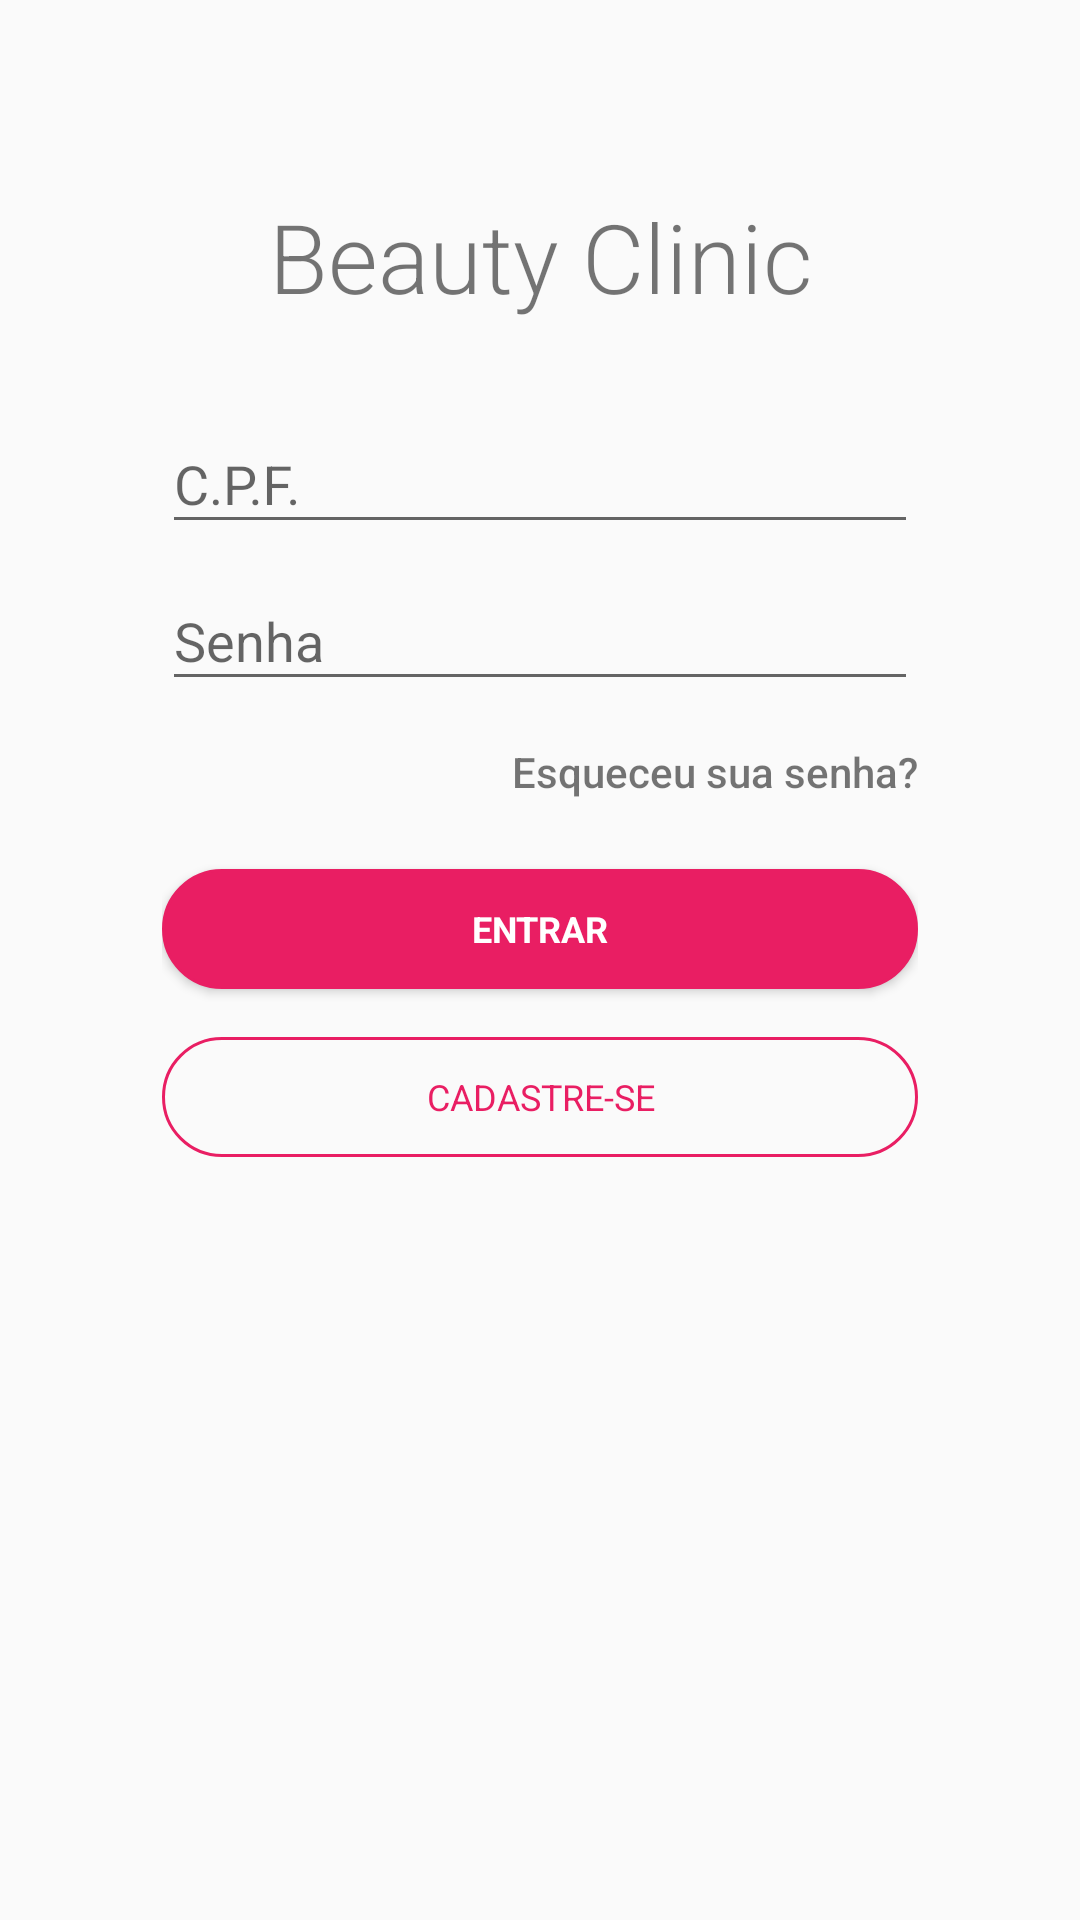

This screen was rendered from an Android layout file. Write that file and the resources it references.
<!-- AndroidManifest.xml: activity theme AppTheme.NoActionBar -->
<!-- res/layout/activity_login.xml -->
<android.support.design.widget.CoordinatorLayout xmlns:android="http://schemas.android.com/apk/res/android"
    xmlns:tools="http://schemas.android.com/tools"
    android:layout_width="match_parent"
    android:layout_height="match_parent"
    android:gravity="center_horizontal"
    android:orientation="vertical"
    tools:context="br.com.artechapps.app.activity.LoginActivity">

    <LinearLayout
        android:layout_width="match_parent"
        android:layout_height="match_parent"
        android:layout_marginEnd="54dp"
        android:layout_marginStart="54dp"
        android:layout_marginTop="64dp"
        android:orientation="vertical">

        <TextView
            android:layout_width="match_parent"
            android:layout_height="wrap_content"
            android:fontFamily="sans-serif-light"
            android:gravity="center"
            android:text="Beauty Clinic"
            android:textSize="32dp" />


        <android.support.design.widget.TextInputLayout
            android:layout_width="match_parent"
            android:layout_height="wrap_content"
            android:layout_marginTop="22dp"
            android:hint="C.P.F.">

            <EditText
                android:id="@+id/email"
                style="?android:textAppearanceMedium"
                android:layout_width="match_parent"
                android:layout_height="wrap_content"
                android:inputType="number"
                android:maxLength="14" />

        </android.support.design.widget.TextInputLayout>

        <android.support.design.widget.TextInputLayout
            android:layout_width="match_parent"
            android:layout_height="wrap_content"
            android:hint="Senha">

            <EditText
                android:id="@+id/password"
                style="?android:textAppearanceMedium"
                android:layout_width="match_parent"
                android:layout_height="wrap_content"
                android:imeActionId="@+id/login"
                android:imeOptions="actionUnspecified"
                android:inputType="textPassword"
                android:maxLines="1" />

        </android.support.design.widget.TextInputLayout>

        <TextView
            android:id="@+id/tv_forgot_password"
            android:layout_width="match_parent"
            android:layout_height="26dp"
            android:layout_marginTop="14dp"
            android:fontFamily="sans-serif-medium"
            android:gravity="right"
            android:text="Esqueceu sua senha?" />

        <Button
            android:id="@+id/sign_in_button"
            style="?android:textAppearanceSmall"
            android:layout_width="match_parent"
            android:layout_height="40dp"
            android:layout_marginTop="16dp"
            android:background="@drawable/button_selector"
            android:clickable="false"
            android:text="@string/action_sign_in"
            android:textColor="#ffffff"
            android:textSize="12sp"
            android:textStyle="bold" />


        <Button
            android:id="@+id/fab"
            style="?android:textAppearanceSmall"
            android:layout_width="match_parent"
            android:layout_height="40dp"
            android:layout_marginTop="16dp"
            android:background="@drawable/button_selector_stroke"
            android:clickable="false"
            android:text="@string/action_register"
            android:textColor="@color/colorPrimary"
            android:textSize="12sp" />

    </LinearLayout>

</android.support.design.widget.CoordinatorLayout>
<!-- resources referenced by this layout -->
<resources>
  <color name="colorPrimary">#E91E63</color>
  <!-- drawable button_selector (drawable) -->
  <?xml version="1.0" encoding="utf-8"?>
  <selector xmlns:android="http://schemas.android.com/apk/res/android">
  
      <item android:state_pressed="true">
          <shape>
              <solid android:color="#FFC44872" />
  
              <stroke android:width="1dp" android:color="#FFC44872" />
  
              <corners android:radius="99dp" />
  
              <padding android:bottom="10dp" android:left="10dp" android:right="10dp" android:top="10dp" />
          </shape>
      </item>
  
      <item android:state_focused="true">
          <shape android:shape="rectangle"  >
              <corners android:radius="99dp" />
              <stroke android:width="1dip" android:color="#5e7974" />
              <solid android:color="#58857e"/>
          </shape>
      </item>
  
      <item>
          <shape>
              <gradient android:angle="270" android:endColor="@color/colorAccent" android:startColor="@color/colorAccent" />
  
              <stroke android:width="1dp" android:color="@color/colorAccent" />
  
              <corners android:radius="99dp" />
  
              <padding android:bottom="10dp" android:left="10dp" android:right="10dp" android:top="10dp" />
          </shape>
      </item>
  
  </selector>
  <!-- drawable button_selector_stroke (drawable) -->
  <?xml version="1.0" encoding="utf-8"?>
  <selector xmlns:android="http://schemas.android.com/apk/res/android">
      <item>
          <shape>
  
  
              <stroke android:width="1dp" android:color="@color/colorAccent" />
  
              <corners android:radius="99dp" />
  
              <padding android:bottom="10dp" android:left="10dp" android:right="10dp" android:top="10dp" />
          </shape>
      </item>
  
  </selector>
  <string name="action_register">Cadastre-se</string>
  <string name="action_sign_in">Entrar</string>
  <style name="AppTheme.NoActionBar">
          <item name="windowActionBar">false</item>
          <item name="windowNoTitle">true</item>
      </style>
  <color name="colorAccent">#E91E63</color>
</resources>
